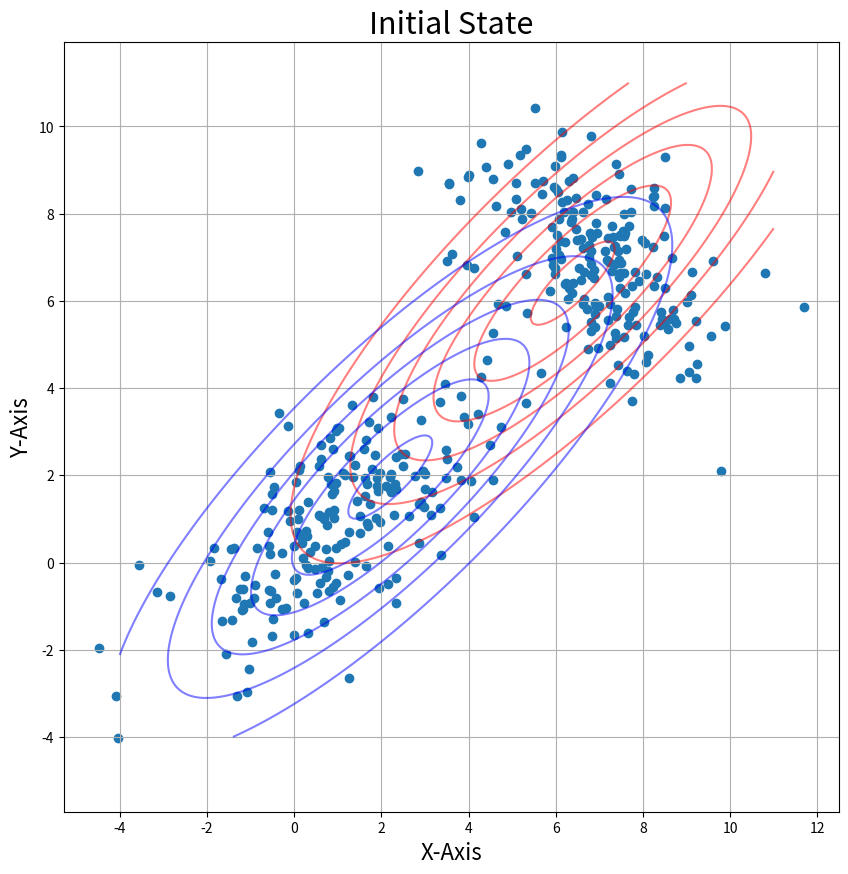

Generate this figure with matplotlib:
import numpy as np
from numpy.linalg import inv
import matplotlib.pyplot as plt
from scipy.stats import multivariate_normal
import random

m1 = [1, 1]
m2 = [7, 7]
cov1 = [[3, 2], [2, 3]]
cov2 = [[2, -1], [-1, 2]]
x = np.random.multivariate_normal(m1, cov1, size=(200,))
y = np.random.multivariate_normal(m2, cov2, size=(200,))
d = np.concatenate((x, y), axis=0)

m1 = random.choice(d)
m2 = random.choice(d)
cov1 = np.cov(np.transpose(d))
cov2 = np.cov(np.transpose(d))
pi = 0.4
x1 = np.linspace(-4, 11, 200)
x2 = np.linspace(-4, 11, 200)
X, Y = np.meshgrid(x1, x2)
Z1 = multivariate_normal(m1, cov1)
Z2 = multivariate_normal(m2, cov2)
pos = np.empty(X.shape + (2,))
pos[:, :, 0] = X
pos[:, :, 1] = Y

plt.figure(figsize=(10, 10))
plt.scatter(d[:, 0], d[:, 1], marker='o')
plt.contour(X, Y, Z1.pdf(pos), colors="r", alpha=0.5)
plt.contour(X, Y, Z2.pdf(pos), colors="b", alpha=0.5)
plt.axis('equal')
plt.xlabel('X-Axis', fontsize=16)
plt.ylabel('Y-Axis', fontsize=16)
plt.title('Initial State', fontsize=22)
plt.grid()
plt.show()
